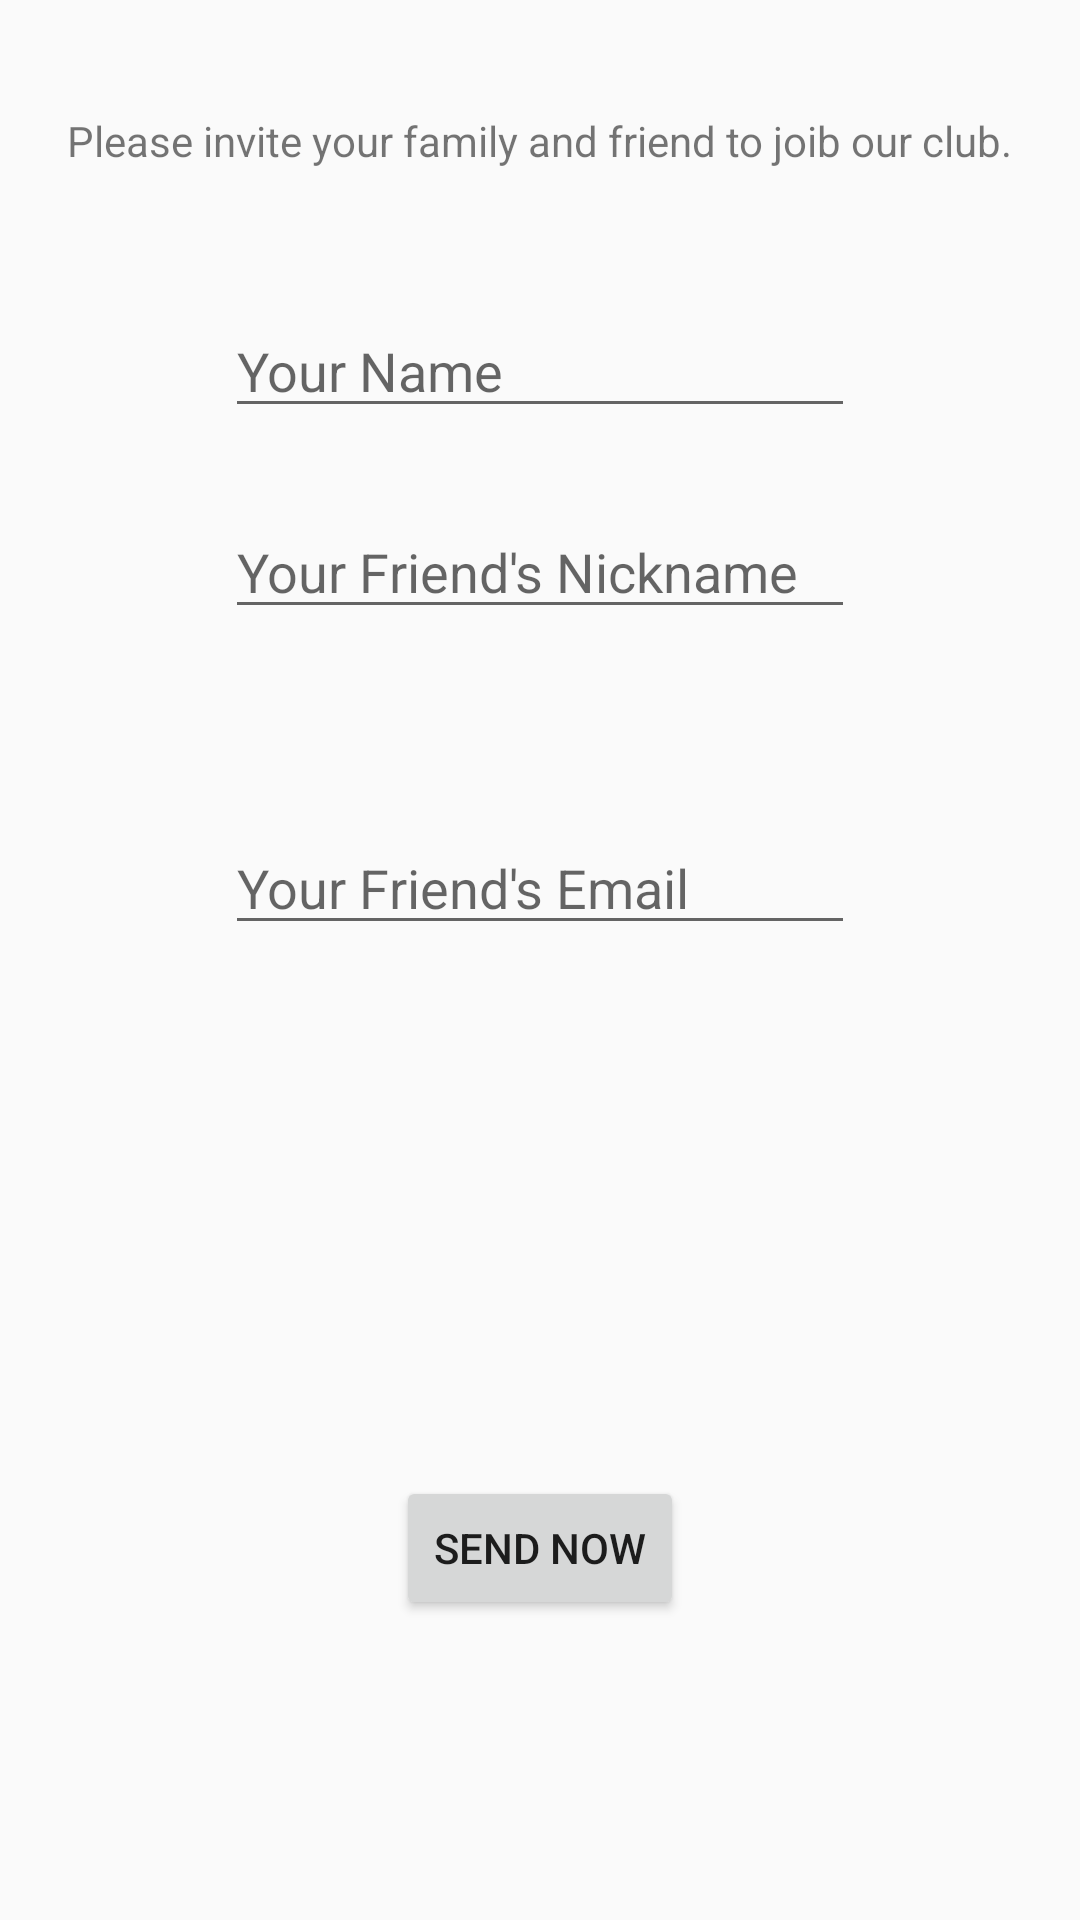

This screen was rendered from an Android layout file. Write that file and the resources it references.
<!-- AndroidManifest.xml: application theme AppTheme -->
<!-- res/layout/send_mail.xml -->
<?xml version="1.0" encoding="utf-8"?>
<RelativeLayout xmlns:android="http://schemas.android.com/apk/res/android"
    xmlns:tools="http://schemas.android.com/tools"
    android:layout_width="match_parent"
    android:layout_height="match_parent"
    android:paddingLeft="16dp"
    android:paddingRight="16dp" >

    <Button
        android:id="@+id/mBtnSubmit"
        android:layout_width="96dp"
        android:layout_height="wrap_content"
        android:layout_alignParentBottom="true"
        android:layout_centerHorizontal="true"
        android:layout_marginBottom="100dp"
        android:text="Send Now" />

    <TextView
        android:id="@+id/textView"
        android:layout_width="wrap_content"
        android:layout_height="wrap_content"
        android:text="Please invite your family and friend to joib our club."
        android:layout_above="@+id/sender"
        android:layout_centerHorizontal="true"
        android:layout_marginBottom="45dp" />

    <EditText
        android:id="@+id/nickname"
        android:layout_width="wrap_content"
        android:layout_height="wrap_content"
        android:layout_above="@+id/editText_to"
        android:layout_centerHorizontal="true"
        android:layout_marginBottom="64dp"
        android:ems="10"
        android:hint="Your Friend's Nickname"
        android:inputType="textPersonName" />

    <EditText
        android:id="@+id/editText_to"
        android:layout_width="wrap_content"
        android:layout_height="wrap_content"
        android:layout_above="@+id/mBtnSubmit"
        android:layout_alignLeft="@+id/nickname"
        android:layout_alignStart="@+id/nickname"
        android:layout_marginBottom="177dp"
        android:ems="10"
        android:hint="Your Friend's Email"
        android:inputType="textEmailAddress" />

    <EditText
        android:id="@+id/sender"
        android:layout_width="wrap_content"
        android:layout_height="wrap_content"
        android:layout_alignBottom="@+id/nickname"
        android:layout_alignLeft="@+id/nickname"
        android:layout_alignStart="@+id/nickname"
        android:layout_marginBottom="67dp"
        android:ems="10"
        android:hint="Your Name"
        android:inputType="textPersonName" />

</RelativeLayout>
<!-- resources referenced by this layout -->
<resources>
  <style name="AppTheme" parent="Theme.AppCompat.Light.NoActionBar">
          
          <item name="colorPrimary">#607D8B</item>
          <item name="colorPrimaryDark">#4262F4</item>
          <item name="colorAccent">@color/colorAccent</item>
  
  
          
          <item name="android:listPreferredItemHeightSmall">25dp</item>
  
      </style>
  <color name="colorAccent">#fff703</color>
</resources>
